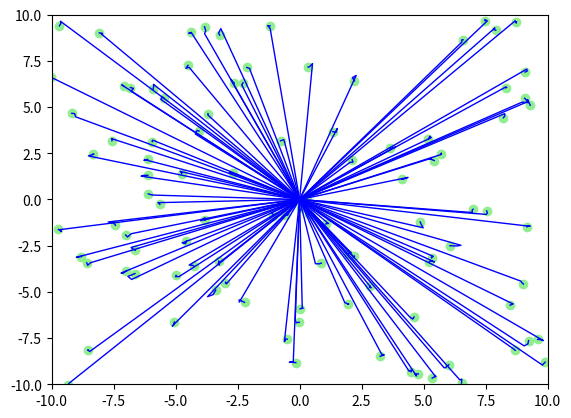

Reproduce this figure in Python.
import numpy as np

import matplotlib.pyplot as plt
import matplotlib.animation as animation

num_particles = 100
num_frames = 200
trail_length = 30  # number of previous positions to keep for each particle

fig, ax = plt.subplots()

# initialize particle positions
positions = np.random.uniform(-10, 10, (num_particles, 2))

# initialize history of positions
history = np.zeros((num_particles, trail_length, 2))
history[:, 0] = positions

# initialize particles and paths
particles, = ax.plot([], [], 'o', ms=6, color='lightgreen')
paths = [ax.plot([], [], 'b-', lw=1)[0] for _ in range(num_particles)]

# axis limits
ax.set_xlim(-10, 10)
ax.set_ylim(-10, 10)

# animation update function
def update(frame, positions, history):
    # update particle positions
    positions += np.random.normal(0, 0.1, (num_particles, 2))
    
    # update history
    history[:, 1:] = history[:, :-1]  # Shift previous positions
    history[:, 0] = positions
    
    # update particle positions in the plot
    particles.set_data(positions[:, 0], positions[:, 1])
    
    # update path lines
    for i, path in enumerate(paths):
        path.set_data(history[i, :, 0], history[i, :, 1])
    
    return [particles] + paths

# create animation
ani = animation.FuncAnimation(fig, update, fargs=(positions, history), frames=num_frames, interval=50, blit=True)

# show the animation
plt.show()